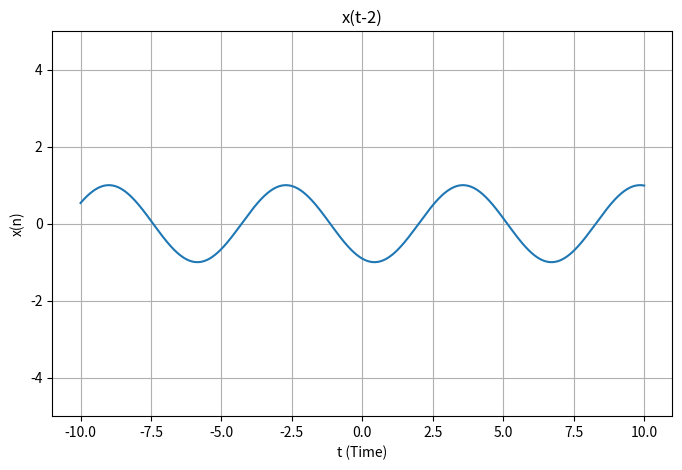
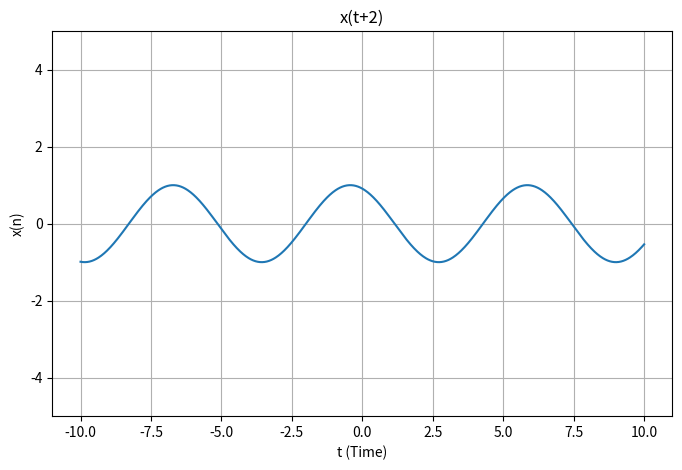
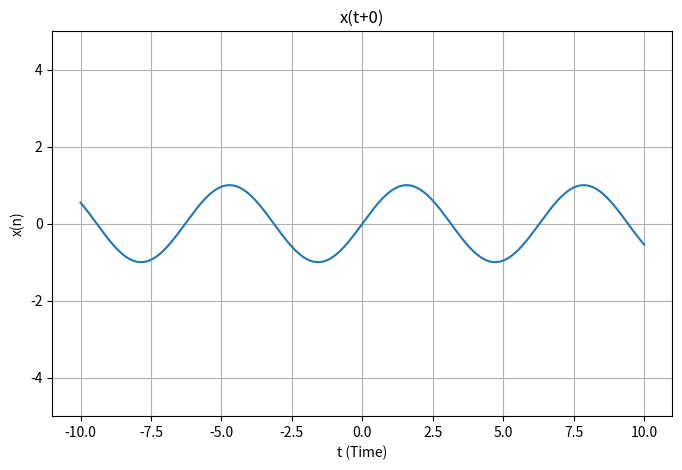
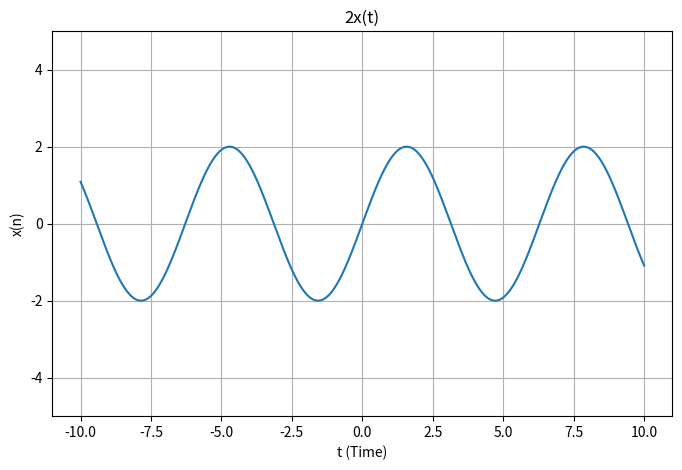
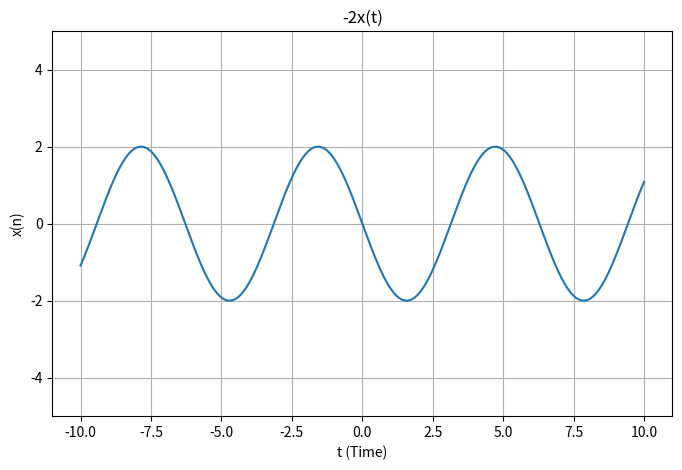
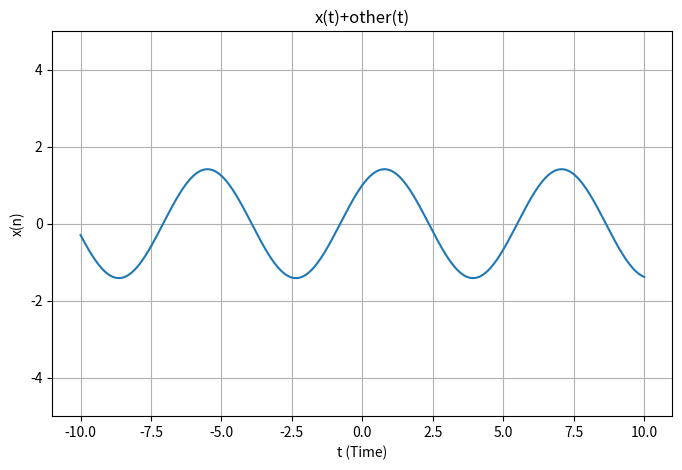
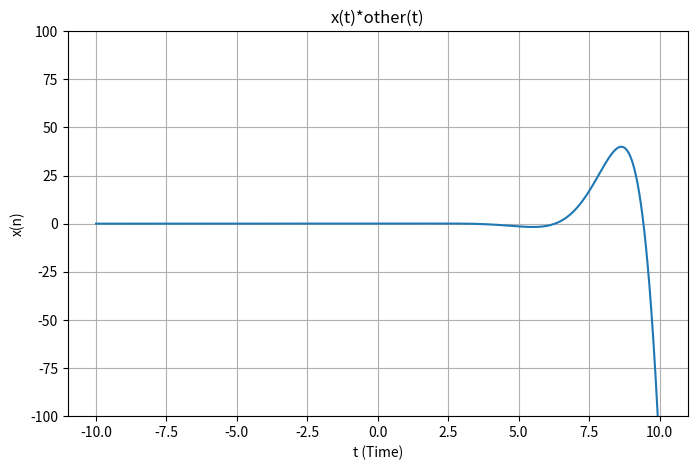

The script that saved these images, in order:
import numpy as np
import matplotlib.pyplot as plt

class ContinuousSignal:
    def __init__(self,func) -> None:
        self.func = func

    def shift(self,shift):
        shifted_signal = lambda x: self.func(x-shift) # lambda for anonymous function,only arg is x
        # This could also be done by defining an explicit function which takes x
        new_signal = ContinuousSignal(shifted_signal)
        return new_signal
    
    def add(self,other):
        return ContinuousSignal(lambda x: self.func(x) + other.func(x))
    
    def multiply(self,other):
        return ContinuousSignal(lambda x: self.func(x) * other.func(x))
    
    def multiply_const_factor(self, scaler):
        return ContinuousSignal(lambda x: self.func(x)*scaler)
    
    def plot(self):
        x = np.linspace(-10, 10, 1000)
        plt.figure(figsize=(8, 5))
        plt.plot(x, self.func(x))
        plt.title('Original Signal(x(t))')
        plt.xlabel('t (Time)')
        plt.ylabel('x(t)')
        plt.grid(True)
        plt.ylim(-5,5)
        plt.show()
        #plt.savefig('x[n].png')

def plot(
        signal, 
        title=None, 
        lower_limit_x=-10,
        upper_limit_x=10,
        lower_limit_y=-5,
        upper_limit_y=5, 
        figsize = (8, 5),
        x_label='t (Time)',
        y_label='x(n)',
        saveTo=None
    ):
    x= np.linspace(lower_limit_x, upper_limit_x, 1000)
    plt.figure(figsize=figsize)
    plt.plot(x, signal.func(x))
    plt.title(title)
    plt.xlabel(x_label)
    plt.ylabel(y_label)
    plt.grid(True)
    plt.ylim(lower_limit_y,upper_limit_y)
    if saveTo is not None:
        plt.savefig(saveTo)
    # plt.show()
    
def main():
    img_root_path = '.'
    signal = ContinuousSignal(lambda x: np.sin(x))
    # signal.plot()
    
    plot(signal.shift(2), title='x(t-2)', saveTo=f'{img_root_path}/x(t-2).png')
    
    plot(signal.shift(-2), title='x(t+2)', saveTo=f'{img_root_path}/x(t+2).png')
    
    plot(signal.shift(0), title='x(t+0)', saveTo=f'{img_root_path}/x(t+0).png')
    
    plot(signal.multiply_const_factor(2), title='2x(t)', saveTo=f'{img_root_path}/2x(t).png')
    
    plot(signal.multiply_const_factor(-2), title='-2x(t)', saveTo=f'{img_root_path}/-2x(t).png')
    
    plot(signal.add(ContinuousSignal(lambda x: np.cos(x))), title='x(t)+other(t)', saveTo=f'{img_root_path}/add.png')
    
    plot(signal.multiply(ContinuousSignal(lambda x: 0.01*np.exp(x))), title='x(t)*other(t)', saveTo=f'{img_root_path}/mul.png',lower_limit_y=-100,upper_limit_y=100)

main()